Dataset: Fusar-classification (GitHub, lokesh2503/Fusar-classification). Classes: combined ship, dredger, passenger ship, tanker, tug, unspecified ship type.

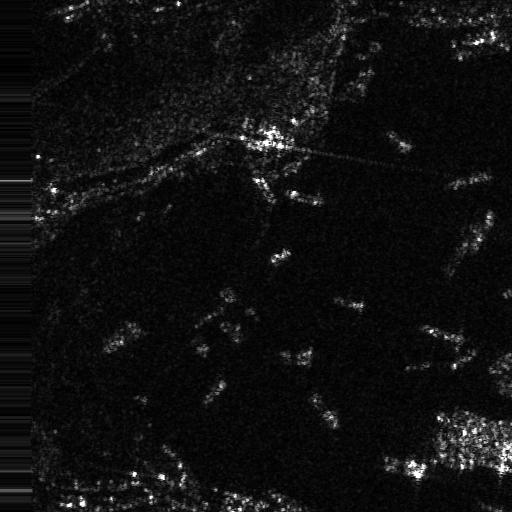
Label: combined ship

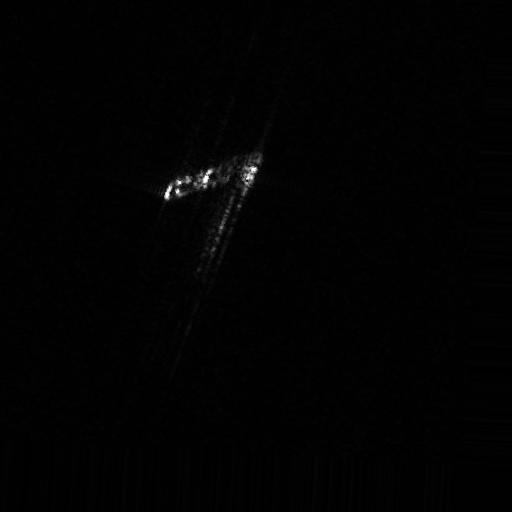
Label: passenger ship

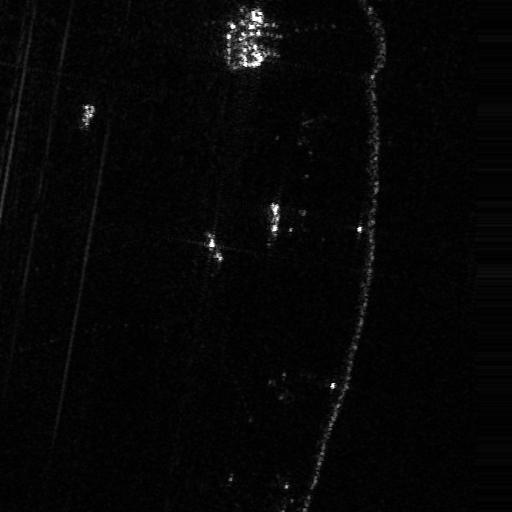
Label: dredger

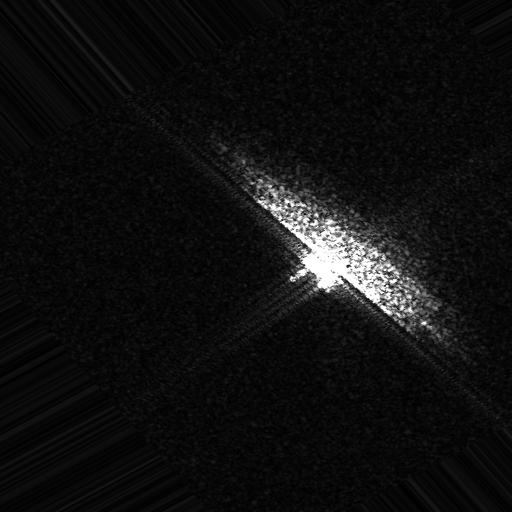
Label: unspecified ship type

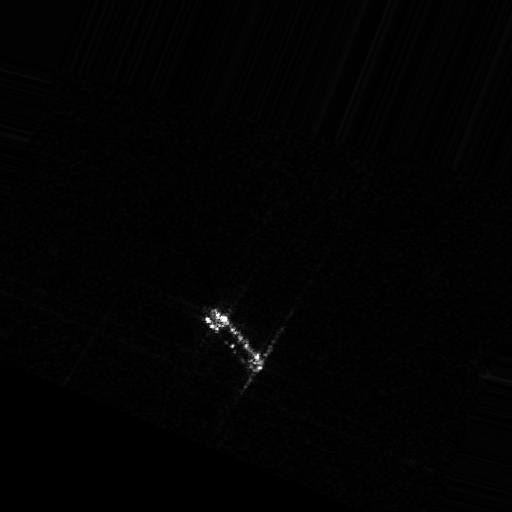
Label: tug

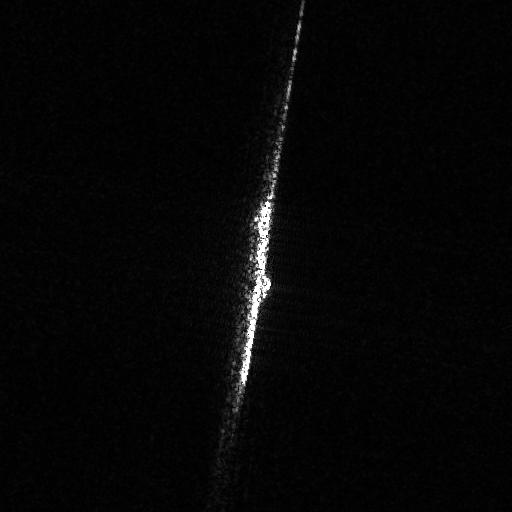
Label: tanker
